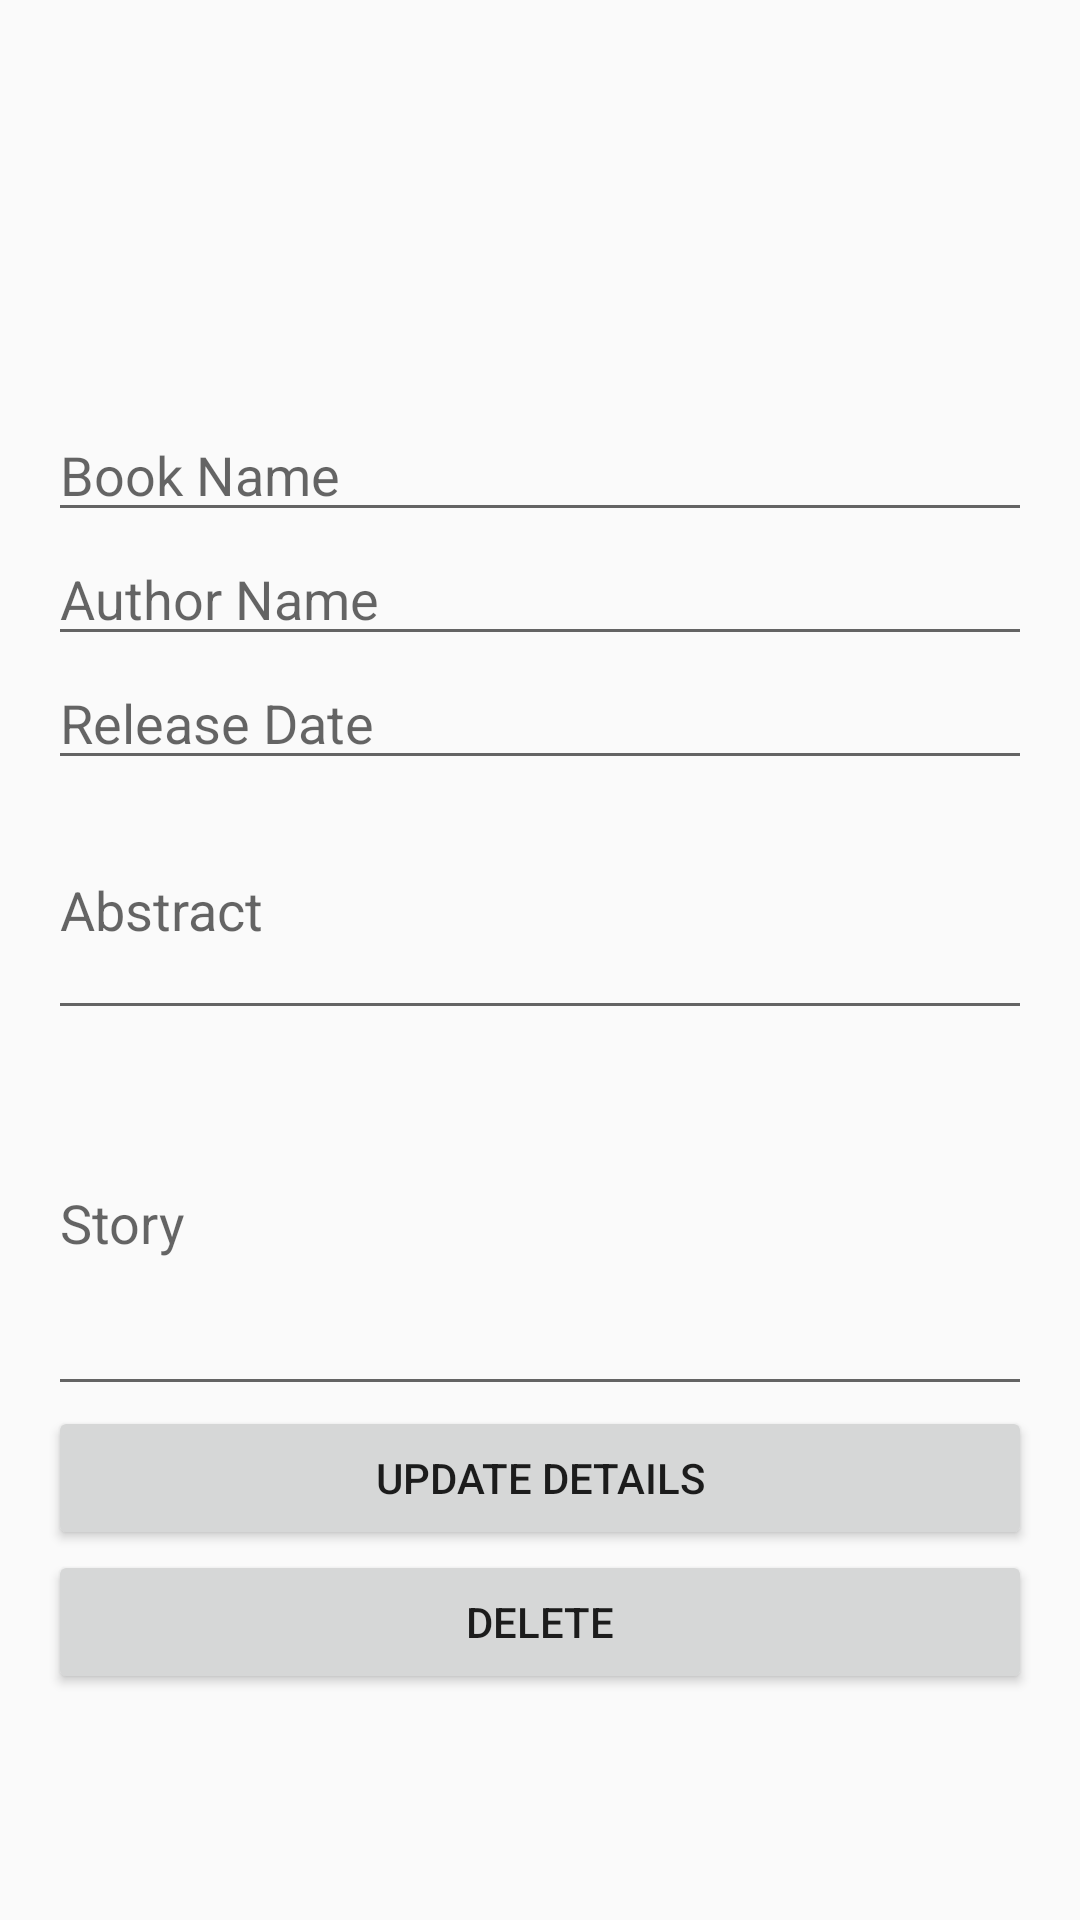

Layout XML and referenced resources for this Android screen:
<!-- AndroidManifest.xml: application theme Theme.AUDIOTALE -->
<!-- res/layout/activity_book_details.xml -->
<?xml version="1.0" encoding="utf-8"?>
<android.support.constraint.ConstraintLayout xmlns:android="http://schemas.android.com/apk/res/android"
    xmlns:app="http://schemas.android.com/apk/res-auto"
    xmlns:tools="http://schemas.android.com/tools"
    android:layout_width="match_parent"
    android:layout_height="match_parent"
    tools:context=".BookDetailsActivity">

    
    <ScrollView xmlns:android="http://schemas.android.com/apk/res/android"
        android:layout_width="match_parent"
        android:layout_height="match_parent"
        android:padding="16dp">

        <LinearLayout
            android:layout_width="match_parent"
            android:layout_height="wrap_content"
            android:orientation="vertical">

            <ImageView
                android:id="@+id/imageViewCover"
                android:layout_width="120dp"
                android:layout_height="120dp"
                android:layout_gravity="center" />

            <EditText
                android:id="@+id/editTextName"
                android:layout_width="match_parent"
                android:layout_height="wrap_content"
                android:hint="Book Name" />

            
            <EditText
                android:id="@+id/editTextAuthor"
                android:layout_width="match_parent"
                android:layout_height="wrap_content"
                android:hint="Author Name" />

            
            <EditText
                android:id="@+id/editTextReleaseDate"
                android:layout_width="match_parent"
                android:layout_height="wrap_content"
                android:hint="Release Date" />

            
            <EditText
                android:id="@+id/editTextAbstract"
                android:layout_width="match_parent"
                android:layout_height="wrap_content"
                android:hint="Abstract"
                android:minLines="3"
                android:maxLines="5" />

            
            <EditText
                android:id="@+id/editTextContent"
                android:layout_width="match_parent"
                android:layout_height="wrap_content"
                android:hint="Story"
                android:minLines="5"
                android:maxLines="10" />

            <Button
                android:id="@+id/buttonUpdate"
                android:layout_width="match_parent"
                android:layout_height="wrap_content"
                android:text="Update Details" />

            <Button
                android:id="@+id/buttonDelete"
                android:layout_width="match_parent"
                android:layout_height="wrap_content"
                android:text="Delete" />

        </LinearLayout>
    </ScrollView>


</android.support.constraint.ConstraintLayout>
<!-- resources referenced by this layout -->
<resources>
  <style name="Theme.AUDIOTALE" parent="Theme.AppCompat.Light.DarkActionBar">
          <item name="colorPrimary">@color/audiotaleblue</item>
          <item name="colorPrimaryDark">@color/audiotaleblue</item>
          <item name="colorAccent">@color/audiotaleblue</item>
          <item name="android:statusBarColor">@color/audiotaleblue</item>
          <item name="android:windowActionBar">true</item>
          <item name="android:windowActionBarOverlay">false</item>
          <item name="android:windowContentOverlay">@null</item>
  
          <item name="android:displayOptions">showHome|useLogo</item> 
      </style>
  <color name="audiotaleblue">#FF339DF1</color>
</resources>
